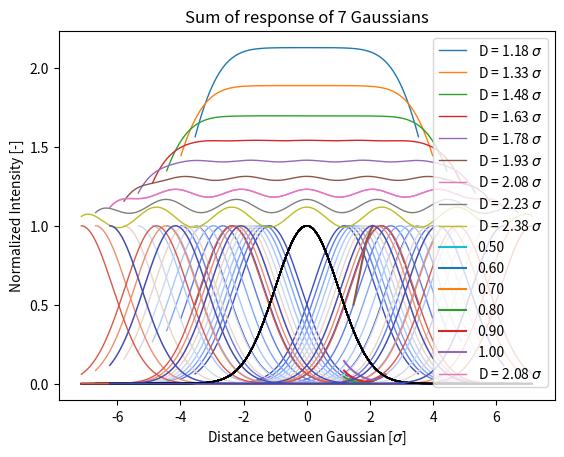

This chart was generated by the following Python code:

## 1D investigation  
## this code has been a very quick endavour, not beautiful
## it has function for the complete mirror and fonction for ROI (smaller domain)

import numpy as np
import matplotlib.pyplot as plt


def gaussian(r,r0,s=1): # definition
    return np.exp(-(r-r0)**2/(2*s**2))

def fig_gaus(dist,n):   # display geometry of Gaussian distribution
    cmap = plt.get_cmap('coolwarm')
    j = 0
    for i in dist:
        color = cmap(j / len(dist))
        for nn in np.linspace(i[0],i[-1],n,endpoint=True):
            plt.plot(i, gaussian(i,0), linewidth=1, color="k")
            plt.plot(i, gaussian(i,nn), linewidth=1, color=color)
        j += 1
    plt.title(f"{n:.0f} Gaussian responses")
    plt.xlabel(r"Distance between Gaussian [$\sigma$]")
    plt.ylabel("Normalized Intensity [-]")
    plt.show()
    
    for i in dist:
        array = np.zeros_like(i)
        for nn in np.linspace(i[0],i[-1],n,endpoint=True):
            array = array + gaussian(i,nn)
        plt.plot(i, array, linewidth=1, label= f"D = {np.max(i)*2/(n-1):.2f} $\sigma$")
    plt.title(f"Sum of response of {n:.0f} Gaussians")
    plt.xlabel(r"Distance between Gaussian [$\sigma$]")
    plt.ylabel("Normalized Intensity [-]")
    plt.legend()
    plt.show()
    
def fig_gaus_ROI(dist,dist_ROI,n): # display geometry of Gaussian distribution over smaller domain
    cmap = plt.get_cmap('coolwarm')
    j = 0
    x_lim=0
    for d in range(len(dist)):
        color = cmap(j / len(dist))
        for nn in np.linspace(dist[d][0],dist[d][-1],n,endpoint=True):
            # print(nn)
            plt.plot(dist[d], gaussian(dist[d],0), linewidth=1, color="k")
            plt.plot(dist[d], gaussian(dist[d],nn), linewidth=1, color=color)
            if x_lim <= dist_ROI[d][-1]:
                x_lim = dist_ROI[d][-1]
        j += 1
    plt.xlim(-x_lim,x_lim)
    plt.title(f"{n:.0f} Gaussian responses")
    plt.xlabel(r"Distance between Gaussian [$\sigma$]")
    plt.ylabel("Normalized Intensity [-]")
    # plt.legend()
    plt.show()
    
    for d in range(len(dist)):
        array = np.zeros_like(dist[d])
        for nn in np.linspace(dist[d][0],dist[d][-1],n,endpoint=True):
            array = array + gaussian(dist[d],nn)
        plt.plot(dist[d], array, linewidth=1, label= f"D = {np.max(dist[d])*2/(n-1):.2f} $\sigma$")
    
    # plt.xlim(-x_lim,x_lim)
    plt.title(f"Sum of response of {n:.0f} Gaussians")
    plt.xlabel(r"Distance between Gaussian [$\sigma$]")
    plt.ylabel("Normalized Intensity [-]")
    plt.legend()
    plt.show()

def response(pos,distance,s1=1,s2=1): # give mean and RMSE of the distribution
    func = np.zeros_like(distance)
    for p in pos:
        func += gaussian(distance,p,s1)
    mean = np.mean(func)
    # erms = np.sqrt( np.trapz((func-mean)**2,distance)/np.trapz(1+0*distance,distance) ) 
    erms = np.sqrt(np.mean(np.square(np.subtract(func,mean)))) # faster, same result
    return mean, erms

def distance_array(xmin,xmax,step, n): # choosing a smaller domain for evaluation of performance
    dist = []
    if xmin == xmax:
        dist.append(np.linspace(-xmin*(n-1)/2, xmin*(n-1)/2, 1000,endpoint=True))
    else:
        for i in np.arange(xmin,xmax,step):
            dist.append(np.linspace(-i*(n-1)/2, i*(n-1)/2, 1000,endpoint=True))
    return dist

def distance_array_ROI(xmin,xmax,step, n, frac): # choosing a smaller domain for evaluation of performance
    dist = []
    if xmin == xmax:
        dist.append(np.linspace(-frac*xmin*(n-1)/2, frac*xmin*(n-1)/2, 1000,endpoint=True))
    else:
        for i in np.arange(xmin,xmax,step):
            dist.append(np.linspace(-frac*i*(n-1)/2, frac*i*(n-1)/2, 1000,endpoint=True))
    return dist

def pos_gaussian(dist, n):  # gives the center position of the gaussian
    return np.linspace(dist[0],dist[-1],n,endpoint=True)

def response_over_array(dist,n): #call functions 
    mean = []
    erms = []
    dd = []
    for d in dist:
        pos_gaus = pos_gaussian(d, n)
        res = response(pos_gaus, d, s1=1,s2=1)
        mean.append(res[0])
        erms.append(res[1])
        dd.append(np.max(d)*2/(n-1))
    return [dd,mean,erms]

def response_over_array_ROI(dist,dist_ROI,n): #to compute over smaller domain
    mean = []
    erms = []
    dd = []
    for d in range(len(dist)):
        pos_gaus = pos_gaussian(dist[d], n)
        res = response(pos_gaus, dist_ROI[d], s1=1,s2=1)
        mean.append(res[0])
        erms.append(res[1])
        dd.append(np.max(dist[d])*2/(n-1))
    return [dd,mean,erms]




# main

n_gaussian = 7  #number of Gaussians (impair/odd)
 
d_min = np.sqrt(2*np.log(2)) # assuming diameter actuator = FWHM Gaussian hard limit
d_max = 2.5                  # maximum distance between adjacent Gaussian


# display Gaussian
distx = distance_array(d_min,d_max,0.15,n_gaussian)
fig_gaus(distx,n_gaussian)

#computation
dist = distance_array(d_min,d_max,0.1,n_gaussian)
data = response_over_array(dist,n_gaussian)

# plt.plot(data[0],data[2])
# plt.title(f"RMSE of response of {n_gaussian:.0f} Gaussians")
# plt.xlabel(r"Distance between Gaussians [$\sigma$]")
# plt.ylabel("RMS error [-]")
# plt.show()

#find best filling for mirror
fraction = []
value = []
for frac in np.arange(0.5,1.01,0.1):
    dist_ROI = distance_array_ROI(d_min,d_max,0.1,n_gaussian,frac)
    data_ROI = response_over_array_ROI(dist,dist_ROI,n_gaussian)
    
    plt.plot(data[0],data_ROI[2], label=f"{frac:.2f}")
    
    fraction.append(frac)
    value.append(data[0][np.argmin(data_ROI[2])])  # position of minimum of the curve
    
plt.title(f"RMSE of response of {n_gaussian:.0f} Gaussians using a fraction of the total mirror")
plt.xlabel(r"Distance between Gaussians [$\sigma$]")
plt.ylabel("RMSE of normalized intensity [-]")    
plt.legend()
plt.show()

# plt.plot(data[0],data[1])
    # plt.title(f"Mean value of response of {n_gaussian:.0f} Gaussians")
    # plt.xlabel(r"Distance between Gaussians [$\sigma$]")
    # plt.ylabel("mean [-]")
    # plt.show()
    
    # plt.plot(data[0],data_ROI[1])
    # plt.title(f"Mean value of response of {n_gaussian:.0f} Gaussians flat ROI")
    # plt.xlabel(r"Distance between Gaussians [$\sigma$]")
    # plt.ylabel("mean [-]")
    # plt.show()


plt.plot(value,fraction)
plt.title(f" Fraction of the mirror to be used when {n_gaussian:.0f} Gaussians with minimising the RMSE ")
plt.xlabel(r" Distance between Gaussians [$\sigma$]")
plt.ylabel(" Fraction used of the mirror [-]")    
# plt.legend()
plt.show()


d_opt = data[0][np.argmin(data[2])]
dist_opt = distance_array(d_opt,d_opt,0.1,n_gaussian)
fig_gaus(dist_opt,n_gaussian)
print(r"minimal RMS error when distance =",d_opt,r"$\sigma $")
print(np.min(data[2]))

# frac = 0.5

# d_opt_ROI = data[0][np.argmin(data_ROI[2])]
# dist_opt_ROI = distance_array_ROI(d_opt_ROI,d_opt_ROI,0.01,n_gaussian, frac)
# fig_gaus_ROI(dist_opt_ROI,dist_opt_ROI,n_gaussian)
# print(r"minimal RMS error when distance =",d_opt_ROI,r"$\sigma $ flat ROI")


# fig_gaus_ROI(dist,dist_ROI,n_gaussian)



